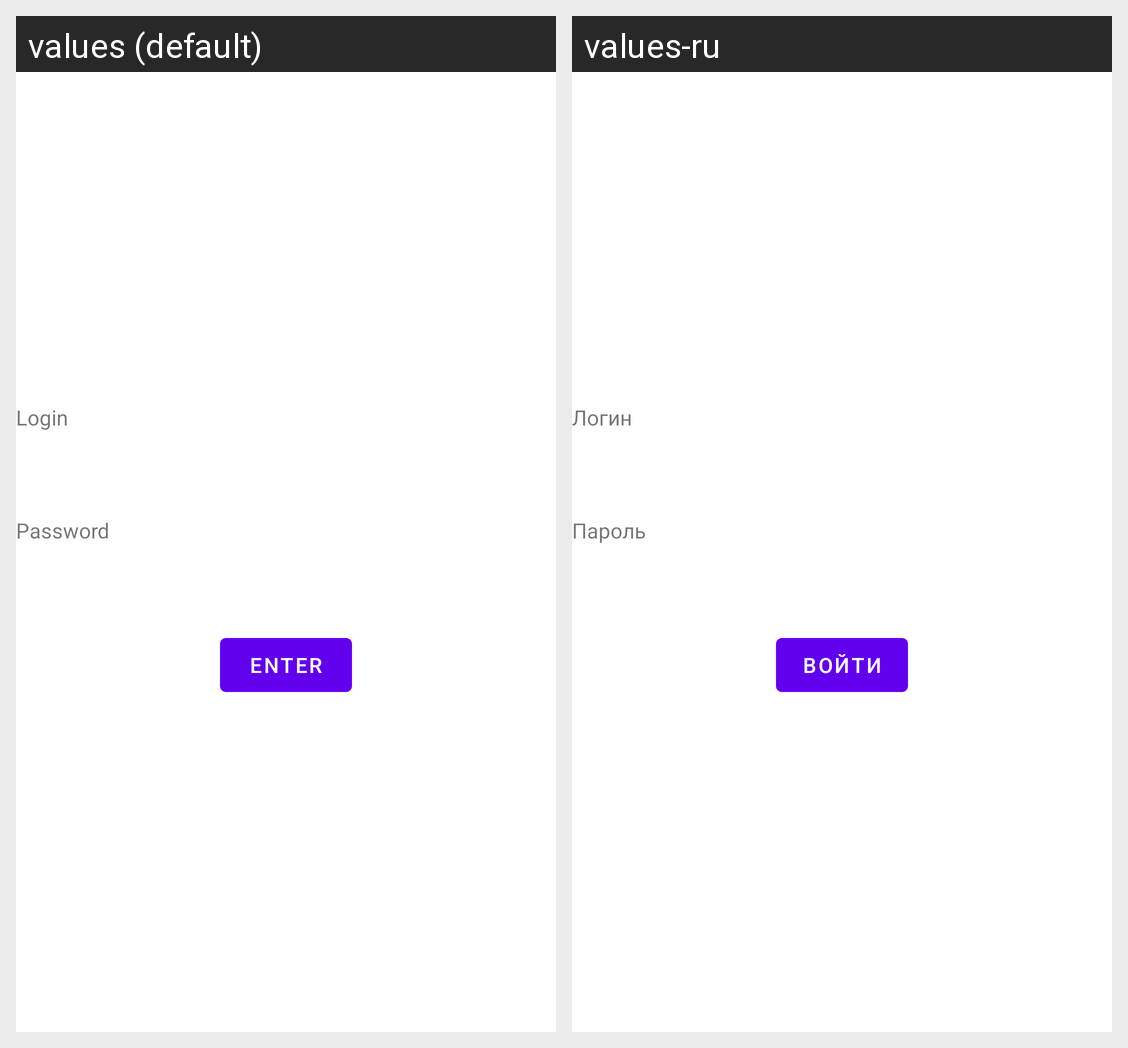

For this localized Android screen grid, give each drawn string resource with its value in every locale shown.
Android screen res/layout/fragment_auth.xml rendered under 2 locales, left to right: values (default), values-ru. Device: Nexus 5 (rendered at 1080×1920; each locale shown at half size, 540×960, under a caption strip naming it); theme Theme.NMedia.
Strings drawn on this screen, with the default value and each locale's value (text and hints the layout hard-codes, and strings that could not be matched under every locale, appear in the picture but are not listed):

login
  values: Login
  values-ru: Логин

password
  values: Password
  values-ru: Пароль

enter
  values: Enter
  values-ru: Войти
